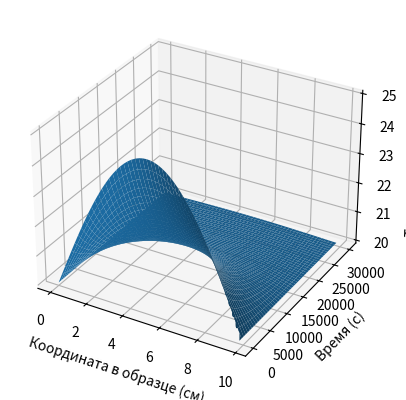
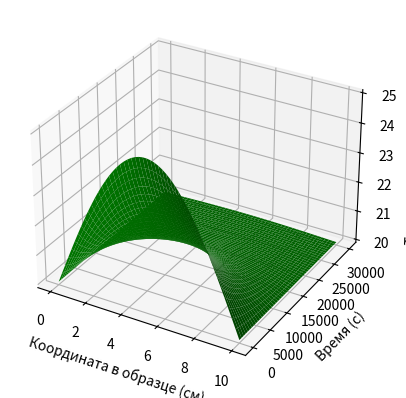

The matplotlib source for these figures, in order:
import numpy as np
import matplotlib.pyplot as plt
import scipy.integrate as integrate
from mpl_toolkits.mplot3d import Axes3D

# параметры образца
L = 10
T_0 = 20
Theta_0 = 5
N = 3000
M = 50

# шаги переменных
tau = 10
h = L/M

# константы для мрамора (брала средние значения в диапазоне)
c = 850
rho = 2.3
Lambda = 2.8
a = Lambda/(c*rho)

# численное решение уравнения теплопролводности
T = np.array([[0] * M for i in range(N)]).astype('float64')

for m in range(0, M):
    T[0][m] = T_0 + Theta_0 * np.sin(np.pi / L * m * h)

for n in range(1, N):
    T[n][0] = T_0
    T[n][M - 1] = T_0

for i, ti in enumerate(T):
    if i>0:
        ti[1:-1] = T[i-1][1:-1] + a*tau/(h**2) * (T[i-1][:-2] - 2 * T[i-1][1:-1] + T[i-1][2:])
        # print(T[n][m])

x = []
y = []
z = []

for n in range(0, N):
    x.append([])
    y.append([])
    z.append([])
    for m in range(0, M):
        x[-1].append(m * h)
        y[-1].append(n * tau)
        z[-1].append(T[n][m])

x = np.array(x)
y = np.array(y)
z = np.array(z)

plt.figure(1)
ax = plt.axes(projection="3d")
ax.plot_surface(x, y, z)
ax.set_xlabel('Координата в образце (см)')
ax.set_ylabel('Время (с)')
ax.set_zlabel('Температура числ (ºС)')
plt.show()


# аналитическое решение уравнения теплопролводности
def T_an(x, t):
    return T_0 + Theta_0 * np.exp(- (np.pi / L) ** 2 * a * t) * np.sin(np.pi * x / L)

plt.figure(2)
ax = plt.axes(projection="3d")

x = np.linspace(0, L, M)
y = np.linspace(1, tau * N, N)
X, Y = np.meshgrid(x, y)
Z = T_an(X, Y)

ax.plot_surface(X, Y, Z, color='green')
ax.set_xlabel('Координата в образце (см)')
ax.set_ylabel('Время (с)')
ax.set_zlabel('Температура аналит (ºС)')
plt.show()
